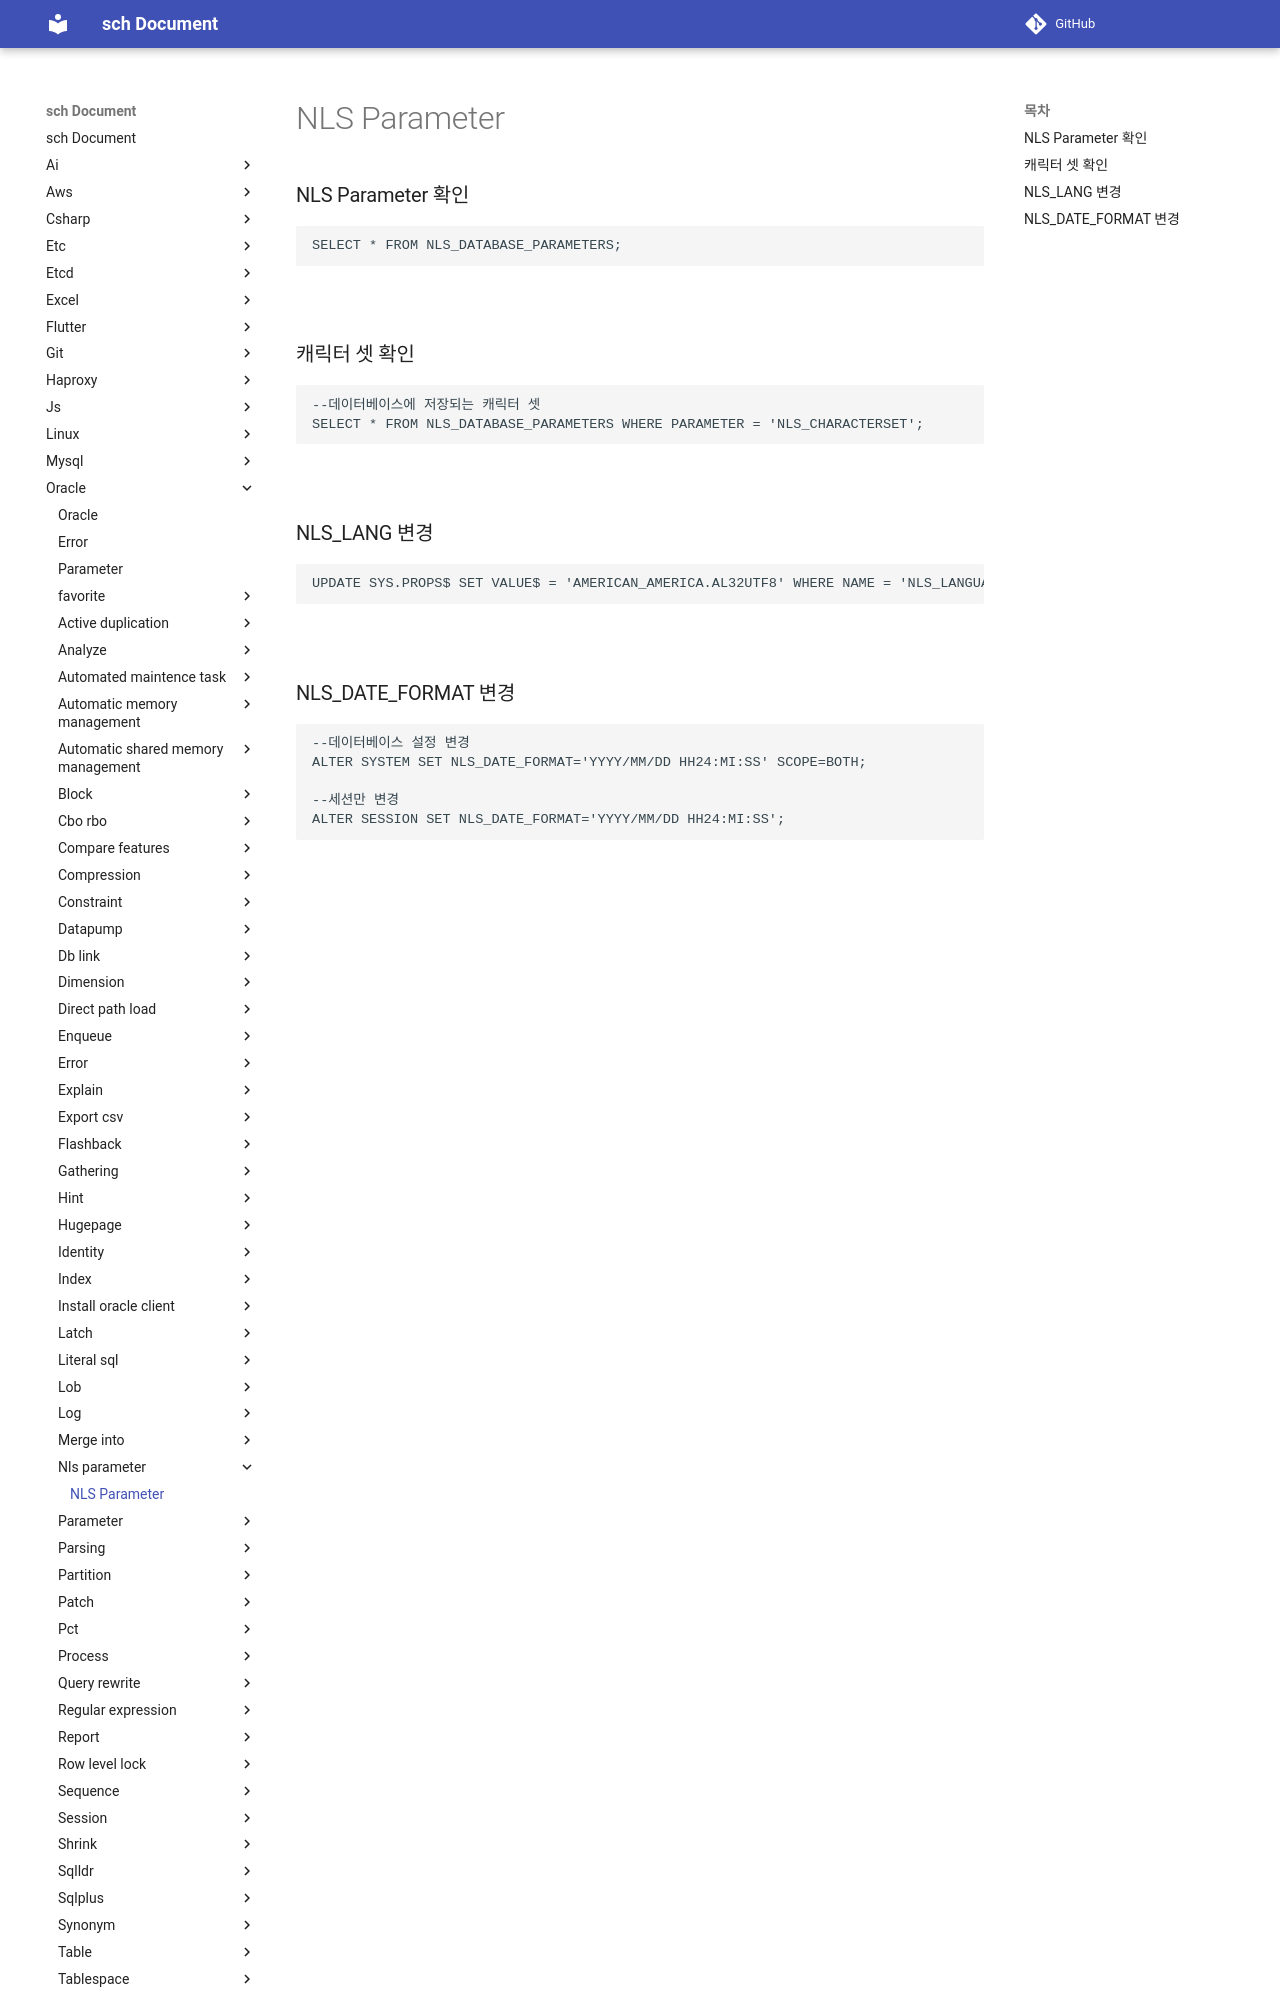

repository: sch6393/sch · page: oracle/nls-parameter/index.html · generator: mkdocs

NLS Parameter
===

### NLS Parameter 확인
```sql
SELECT * FROM NLS_DATABASE_PARAMETERS;
```

<br>

### 캐릭터 셋 확인
```sql
--데이터베이스에 저장되는 캐릭터 셋
SELECT * FROM NLS_DATABASE_PARAMETERS WHERE PARAMETER = 'NLS_CHARACTERSET';
```

<br>

### NLS_LANG 변경
```sql
UPDATE SYS.PROPS$ SET VALUE$ = 'AMERICAN_AMERICA.AL32UTF8' WHERE NAME = 'NLS_LANGUAGE';
```

<br>
